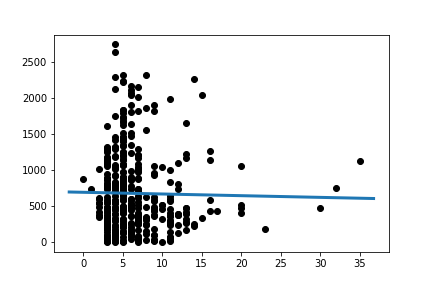

The table this chart was drawn from, first rows:
Slope:	-2.362450418749377
Intercept:	688.4
R_value:	-0.01721
P_value:	0.7285
